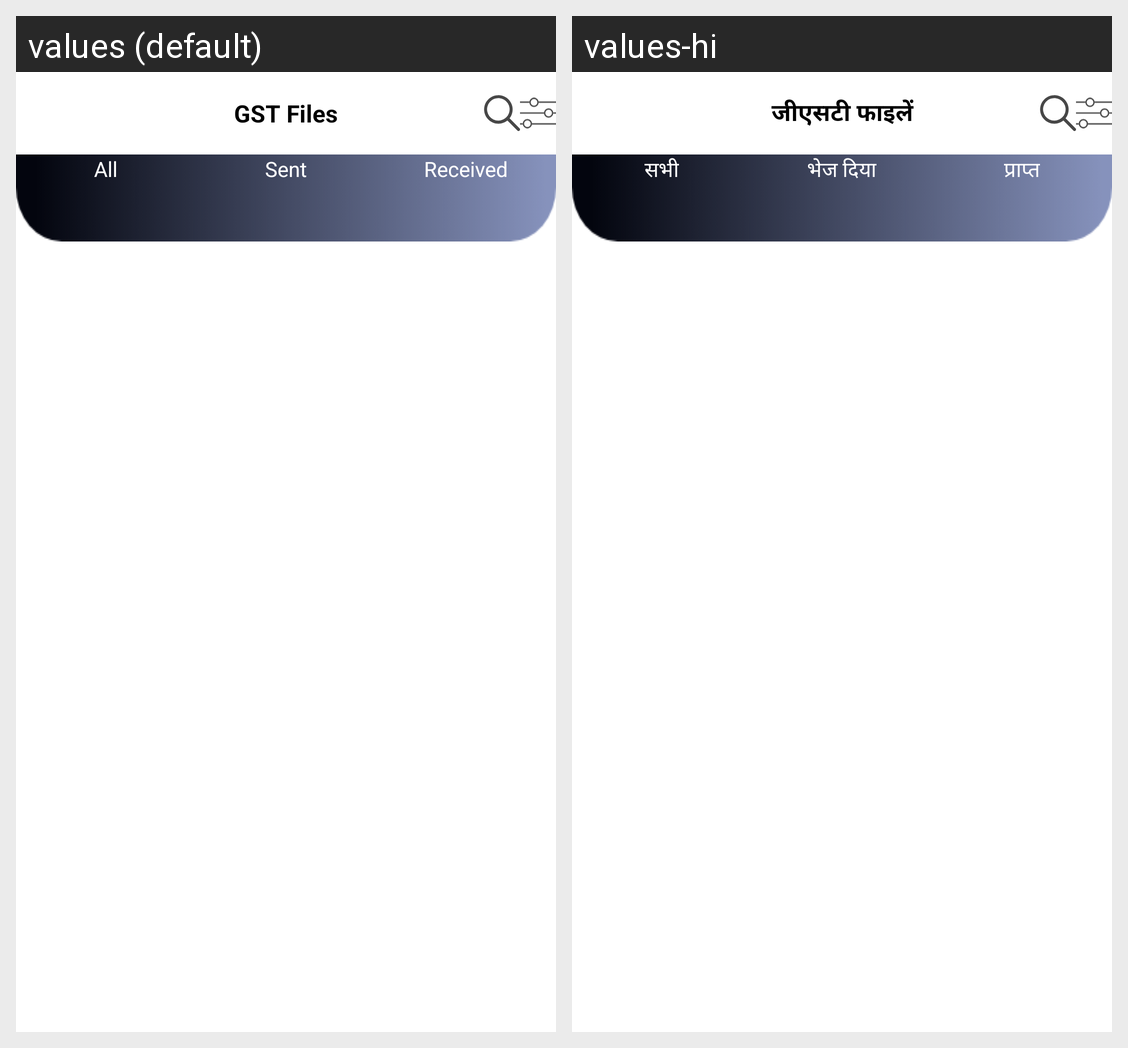

This grid shows one Android layout under two languages. Give, for every string resource on the screen, its name, the default text and each shown locale's text.
Android screen res/layout/activity_g_s_t_file.xml rendered under 2 locales, left to right: values (default), values-hi. Device: Nexus 5 (rendered at 1080×1920; each locale shown at half size, 540×960, under a caption strip naming it); theme Theme.Taxwale.
Strings drawn on this screen, with the default value and each locale's value (text and hints the layout hard-codes, and strings that could not be matched under every locale, appear in the picture but are not listed):

gst_files
  values: GST Files
  values-hi: जीएसटी फाइलें

all
  values: All
  values-hi: सभी

sent
  values: Sent
  values-hi: भेज दिया

received
  values: Received
  values-hi: प्राप्त
